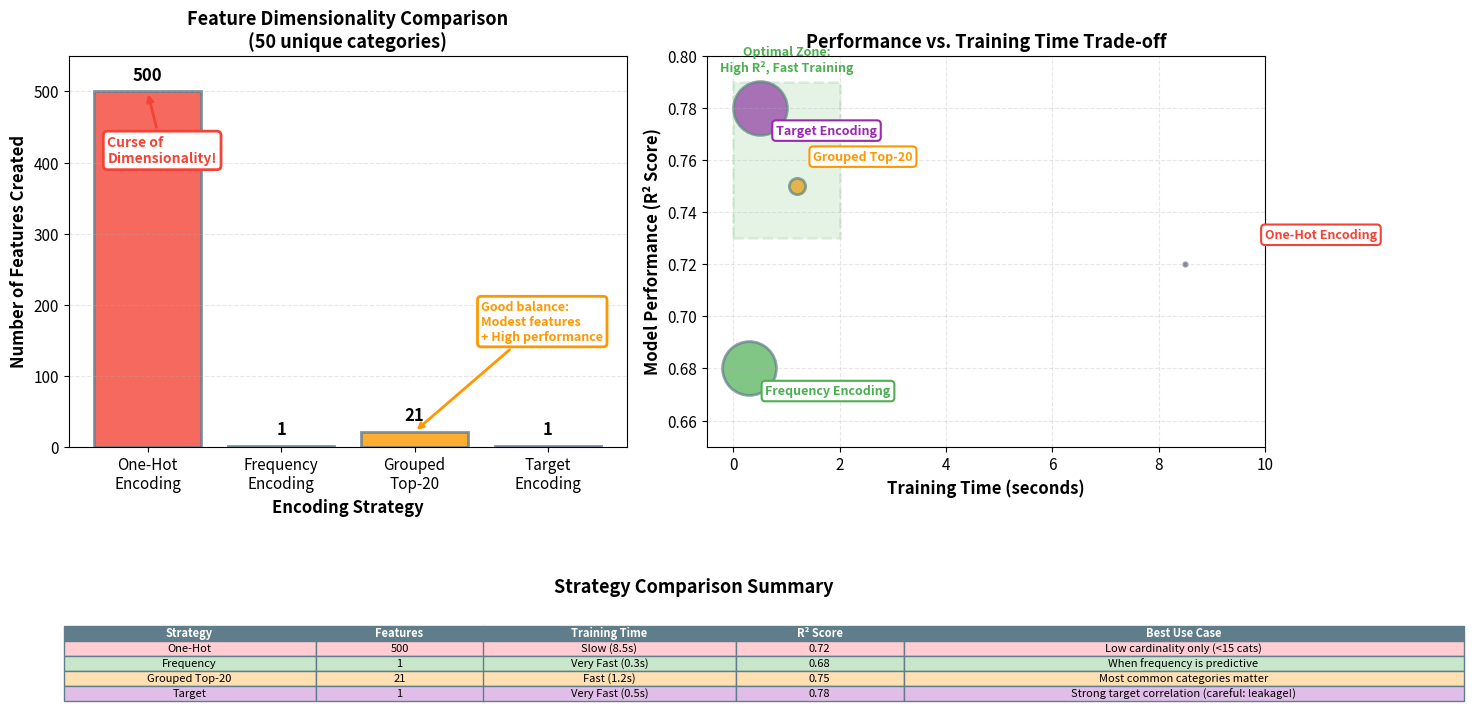

Python code for this plot: (Note: this script raises an exception after producing the figure.)
"""
Diagram 3: High-Cardinality Problem Visualization
Comparison of different encoding strategies for high-cardinality features
"""
import matplotlib.pyplot as plt
import numpy as np
from matplotlib.patches import FancyBboxPatch

# Set style
plt.rcParams['font.family'] = 'sans-serif'
plt.rcParams['font.size'] = 11

# Create figure with two subplots
fig, (ax1, ax2) = plt.subplots(1, 2, figsize=(14, 6))

# Color palette
blue = '#2196F3'
green = '#4CAF50'
orange = '#FF9800'
red = '#F44336'
purple = '#9C27B0'
gray = '#607D8B'

# ============ LEFT PLOT: Number of Features ============
strategies = ['One-Hot\nEncoding', 'Frequency\nEncoding', 'Grouped\nTop-20', 'Target\nEncoding']
n_features = [500, 1, 21, 1]
colors_strategies = [red, green, orange, purple]

bars = ax1.bar(strategies, n_features, color=colors_strategies, alpha=0.8, edgecolor=gray, linewidth=2)

# Add value labels on bars
for bar, val in zip(bars, n_features):
    height = bar.get_height()
    ax1.text(bar.get_x() + bar.get_width()/2., height + 10,
            f'{val}',
            ha='center', va='bottom', fontsize=12, weight='bold')

ax1.set_ylabel('Number of Features Created', fontsize=12, weight='bold')
ax1.set_xlabel('Encoding Strategy', fontsize=12, weight='bold')
ax1.set_title('Feature Dimensionality Comparison\n(50 unique categories)', fontsize=13, weight='bold')
ax1.set_ylim(0, 550)
ax1.grid(axis='y', alpha=0.3, linestyle='--')

# Add annotation for one-hot problem
ax1.annotate('Curse of\nDimensionality!',
            xy=(0, 500), xytext=(-0.3, 400),
            arrowprops=dict(arrowstyle='->', color=red, lw=2),
            fontsize=10, weight='bold', color=red,
            bbox=dict(boxstyle='round,pad=0.3', facecolor='white', edgecolor=red, linewidth=2))

# Highlight the sweet spot
ax1.annotate('Good balance:\nModest features\n+ High performance',
            xy=(2, 21), xytext=(2.5, 150),
            arrowprops=dict(arrowstyle='->', color=orange, lw=2),
            fontsize=9, weight='bold', color=orange,
            bbox=dict(boxstyle='round,pad=0.3', facecolor='white', edgecolor=orange, linewidth=2))

# ============ RIGHT PLOT: Performance vs Training Time ============
# Simulated data based on realistic expectations
performance_r2 = [0.72, 0.68, 0.75, 0.78]  # R² scores
training_time = [8.5, 0.3, 1.2, 0.5]  # seconds

# Create scatter plot
for i, (strategy, r2, time, color) in enumerate(zip(strategies, performance_r2, training_time, colors_strategies)):
    # Size proportional to features (inverse for visibility)
    size = 3000 / (n_features[i] + 1)
    ax2.scatter(time, r2, s=size, color=color, alpha=0.7, edgecolors=gray, linewidth=2, label=strategy)

    # Add labels
    offset_x = 0.3 if i != 0 else 1.5
    offset_y = 0.01 if i % 2 == 0 else -0.01
    ax2.annotate(strategy.replace('\n', ' '),
                xy=(time, r2), xytext=(time + offset_x, r2 + offset_y),
                fontsize=9, weight='bold', color=color,
                bbox=dict(boxstyle='round,pad=0.3', facecolor='white', edgecolor=color, linewidth=1.5))

ax2.set_xlabel('Training Time (seconds)', fontsize=12, weight='bold')
ax2.set_ylabel('Model Performance (R² Score)', fontsize=12, weight='bold')
ax2.set_title('Performance vs. Training Time Trade-off', fontsize=13, weight='bold')
ax2.set_xlim(-0.5, 10)
ax2.set_ylim(0.65, 0.80)
ax2.grid(True, alpha=0.3, linestyle='--')

# Add optimal region
from matplotlib.patches import Rectangle
optimal_region = Rectangle((0, 0.73), 2, 0.06,
                          alpha=0.15, facecolor=green, edgecolor=green, linewidth=2, linestyle='--')
ax2.add_patch(optimal_region)
ax2.text(1, 0.793, 'Optimal Zone:\nHigh R², Fast Training',
        ha='center', va='bottom', fontsize=9, style='italic', color=green, weight='bold')

# ============ COMPARISON TABLE (Bottom) ============
fig.text(0.5, -0.02, 'Strategy Comparison Summary', ha='center', fontsize=13, weight='bold')

table_data = [
    ['Strategy', 'Features', 'Training Time', 'R² Score', 'Best Use Case'],
    ['One-Hot', '500', 'Slow (8.5s)', '0.72', 'Low cardinality only (<15 cats)'],
    ['Frequency', '1', 'Very Fast (0.3s)', '0.68', 'When frequency is predictive'],
    ['Grouped Top-20', '21', 'Fast (1.2s)', '0.75', 'Most common categories matter'],
    ['Target', '1', 'Very Fast (0.5s)', '0.78', 'Strong target correlation (careful: leakage!)']
]

# Create table
table_y = -0.10
cell_height = 0.025
row_widths = [0.18, 0.12, 0.18, 0.12, 0.40]
colors_table = ['white', '#FFCDD2', '#C8E6C9', '#FFE0B2', '#E1BEE7']

for row_idx, row in enumerate(table_data):
    x_start = 0.05
    for col_idx, (cell, width) in enumerate(zip(row, row_widths)):
        # Header row
        if row_idx == 0:
            bg_color = gray
            text_color = 'white'
            text_weight = 'bold'
        else:
            bg_color = colors_table[row_idx]
            text_color = 'black'
            text_weight = 'normal'

        # Draw cell
        fig.add_artist(plt.Rectangle((x_start, table_y - row_idx * cell_height),
                                     width, cell_height,
                                     facecolor=bg_color, edgecolor=gray, linewidth=1,
                                     transform=fig.transFigure, clip_on=False))

        # Add text
        fig.text(x_start + width/2, table_y - row_idx * cell_height + cell_height/2,
                cell, ha='center', va='center', fontsize=8,
                weight=text_weight, color=text_color, transform=fig.transFigure)

        x_start += width

plt.tight_layout(rect=[0, 0.08, 1, 0.98])
plt.savefig('/home/chirag/ds-book/book/course-03-eda-features/ch14-categorical-features/diagrams/03_high_cardinality_comparison.png',
           dpi=150, bbox_inches='tight', facecolor='white')
print("✓ Diagram 3 saved: 03_high_cardinality_comparison.png")
